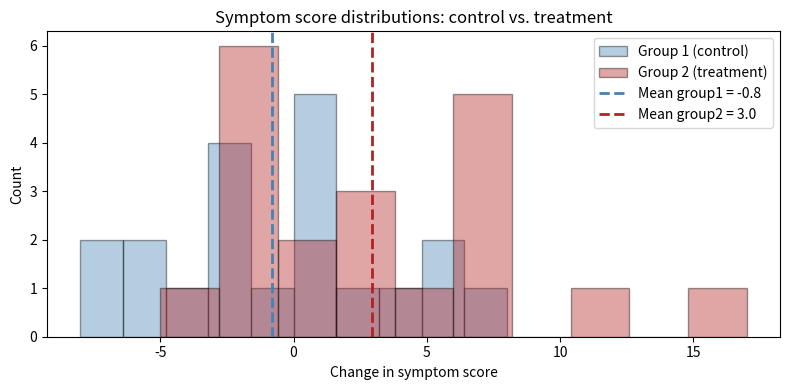
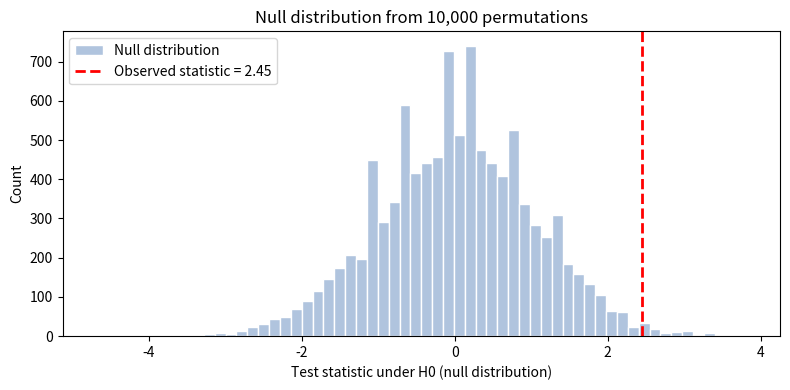

Reproduce these figures in Python, in order.
import numpy as np
import matplotlib.pyplot as plt
from scipy import stats

%matplotlib inline

### Reference only -- do not run this cell ###

# rng         = np.random.default_rng()
# effect_size = 0.25
# stddev      = 0.5
# sample_size = 20
#
# group1 = np.round(rng.normal(loc=0,           scale=stddev, size=sample_size) * 10)
# group2 = np.round(rng.normal(loc=effect_size, scale=stddev, size=sample_size) * 10)
#
# print('Group 1:', group1)
# print('Group 2:', group2)

# Define the two groups

group1 = np.array([ 0,  5,  2, -2,  8,
                   -6,  0,  0, -6, -3,
                   -7,  4, -2, -2,  0,
                   -4, -1, -8,  0,  6])

group2 = np.array([-2,  2, -2, -5,  7,
                   11,  6,  2,  1,  1,
                    6, -2, -1,  7,  7,
                   -2,  4,  3, -1, 17])

sample_size = len(group1)

print(f'Group 1 (control)   mean: {np.mean(group1):.2f}  sd: {np.std(group1, ddof=1):.2f}')
print(f'Group 2 (treatment) mean: {np.mean(group2):.2f}  sd: {np.std(group2, ddof=1):.2f}')

# Overlapping histograms of the two groups

fig, ax = plt.subplots(figsize=(8, 4))

ax.hist(group1, color='steelblue', alpha=0.4, edgecolor='k',
        label='Group 1 (control)')
ax.hist(group2, color='firebrick', alpha=0.4, edgecolor='k',
        label='Group 2 (treatment)')

ax.axvline(np.mean(group1), color='steelblue', lw=2, ls='--',
           label=f'Mean group1 = {np.mean(group1):.1f}')
ax.axvline(np.mean(group2), color='firebrick',  lw=2, ls='--',
           label=f'Mean group2 = {np.mean(group2):.1f}')

ax.set_xlabel('Change in symptom score')
ax.set_ylabel('Count')
ax.set_title('Symptom score distributions: control vs. treatment')
ax.legend()

plt.tight_layout()
plt.show()

# Compute signal / noise (the test statistic)

signal = np.mean(group2) - np.mean(group1)
noise  = np.sqrt((np.var(group2, ddof=1) / sample_size) +
                  (np.var(group1, ddof=1) / sample_size))

test_statistic = signal / noise

print(f'Signal (difference in means):  {signal:.4f}')
print(f'Noise  (SE of the difference): {noise:.4f}')
print(f'Observed test statistic:       {test_statistic:.4f}')

# Set up containers for the permutation test

rng = np.random.default_rng()

num_permutations         = 10000
permuted_test_statistics = np.empty(num_permutations)

# Permutation loop: shuffle the combined pool, re-split, compute the test statistic

pool = np.concatenate([group1, group2])

for i in range(num_permutations):

    shuffled = rng.permutation(pool)

    rand_group1 = shuffled[:sample_size]
    rand_group2 = shuffled[sample_size:]

    perm_signal = np.mean(rand_group2) - np.mean(rand_group1)
    perm_noise  = np.sqrt((np.var(rand_group2, ddof=1) / sample_size) +
                           (np.var(rand_group1, ddof=1) / sample_size))

    permuted_test_statistics[i] = perm_signal / perm_noise

# Histogram of the null distribution; red dashed line = observed test statistic

fig, ax = plt.subplots(figsize=(8, 4))

ax.hist(permuted_test_statistics, bins=60, color='lightsteelblue',
        edgecolor='white', label='Null distribution')
ax.axvline(test_statistic, color='red', lw=2, ls='--',
           label=f'Observed statistic = {test_statistic:.2f}')

ax.set_xlabel('Test statistic under H0 (null distribution)')
ax.set_ylabel('Count')
ax.set_title('Null distribution from 10,000 permutations')
ax.legend()

plt.tight_layout()
plt.show()

# Compute the p-value as the fraction of permuted statistics >= observed

pvalue = np.mean(permuted_test_statistics >= test_statistic)
print(f'Permutation p-value: {pvalue:.4f}')

# Welch two-sample t-test for comparison

result = stats.ttest_ind(group2, group1, equal_var=False, alternative='greater')
print(f'Parametric Welch t-test p-value:   {result.pvalue:.4f}')
print(f'Permutation p-value (from above):  {pvalue:.4f}')
